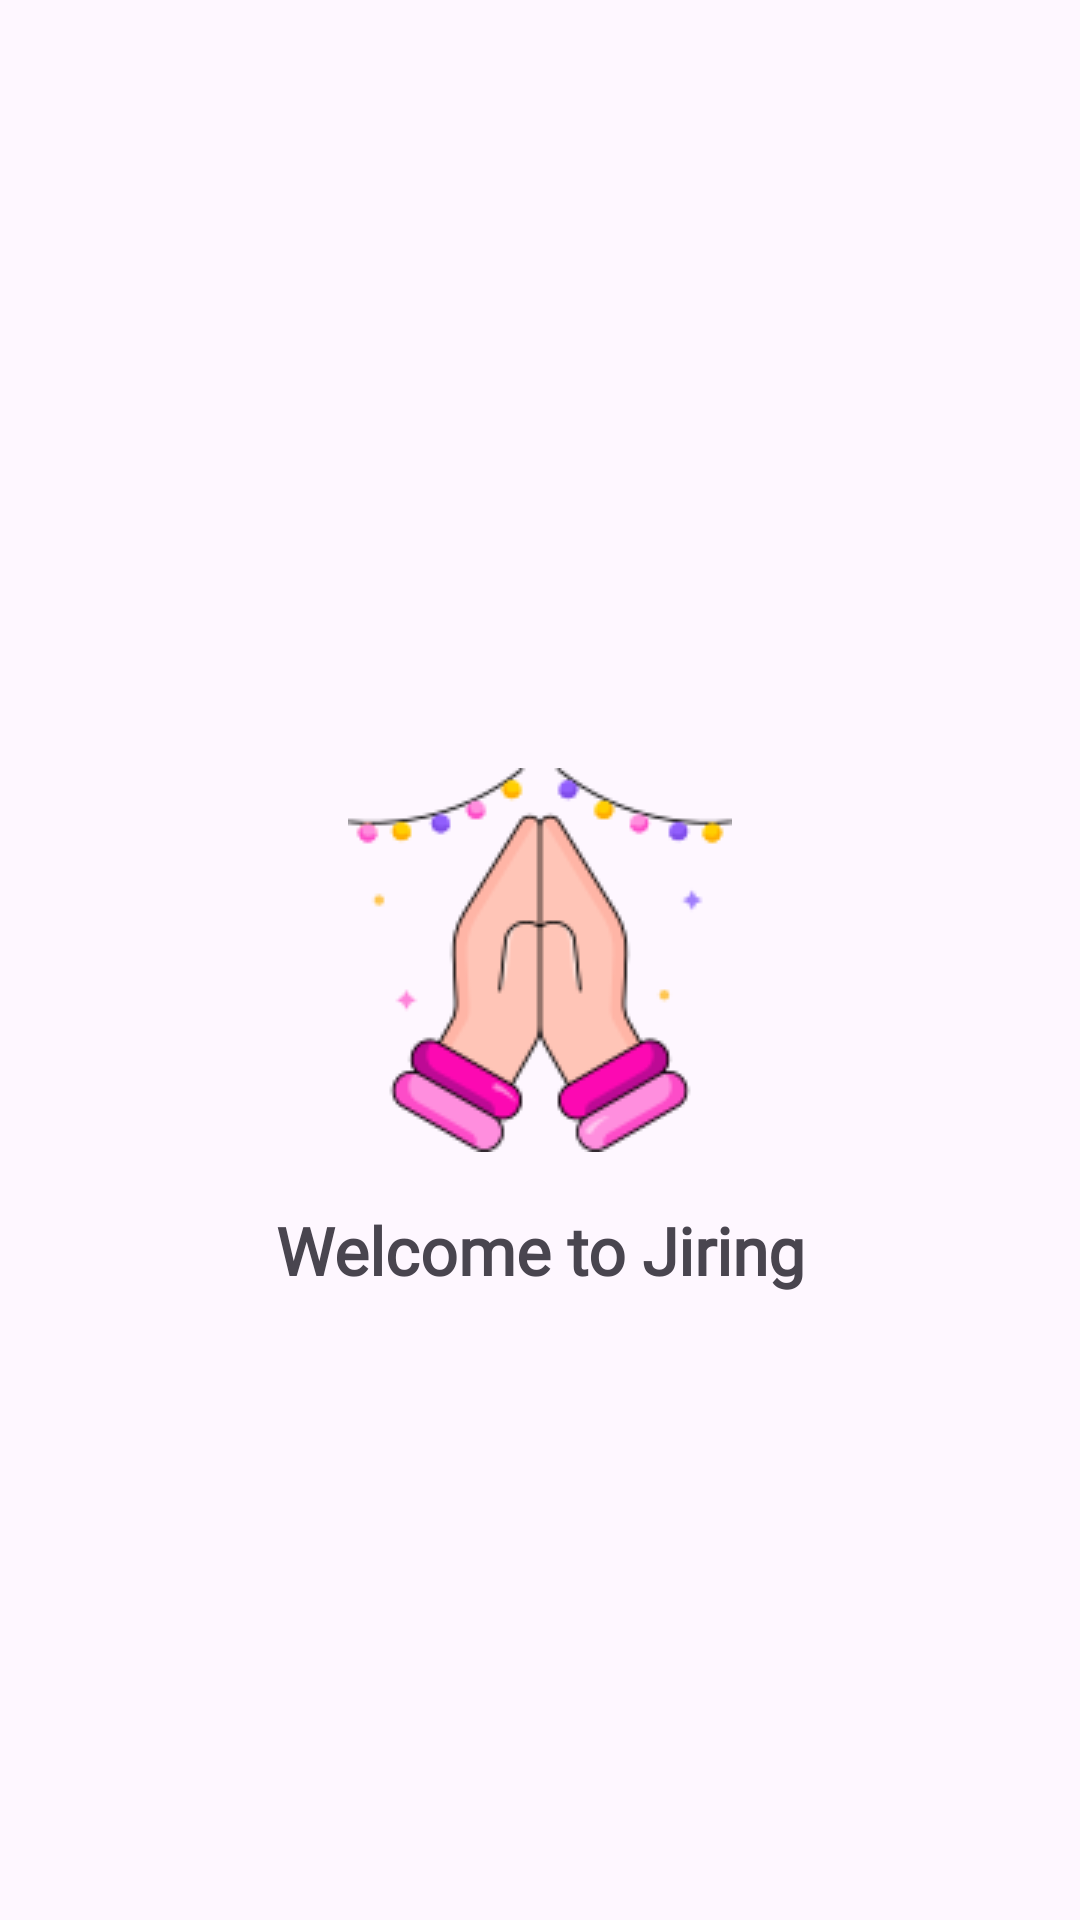

Reconstruct the res/layout file that produces this screen, plus the resources it refers to.
<!-- AndroidManifest.xml: application theme Theme.JiringTest -->
<!-- res/layout/activity_splash.xml -->
<?xml version="1.0" encoding="utf-8"?>
<androidx.constraintlayout.widget.ConstraintLayout xmlns:android="http://schemas.android.com/apk/res/android"
    xmlns:app="http://schemas.android.com/apk/res-auto"
    xmlns:tools="http://schemas.android.com/tools"
    android:layout_width="match_parent"
    android:layout_height="match_parent"
    tools:context=".ui.SplashActivity">

    <ImageView
        android:id="@+id/iv_welcome_picture_in_splash"
        android:layout_width="wrap_content"
        android:layout_height="wrap_content"
        android:src="@drawable/picture_welcome"
        app:layout_constraintTop_toTopOf="parent"
        app:layout_constraintStart_toStartOf="parent"
        app:layout_constraintEnd_toEndOf="parent"
        app:layout_constraintBottom_toBottomOf="parent"/>

    <TextView
        android:layout_width="wrap_content"
        android:layout_height="wrap_content"
        android:text="@string/Jiring_Title"
        android:textStyle="bold"
        android:textSize="22sp"
        android:gravity="center"
        android:fontFamily="@font/iran_sans"
        android:layout_marginTop="18dp"
        app:layout_constraintTop_toBottomOf="@+id/iv_welcome_picture_in_splash"
        app:layout_constraintEnd_toEndOf="parent"
        app:layout_constraintStart_toStartOf="parent" />

</androidx.constraintlayout.widget.ConstraintLayout>
<!-- resources referenced by this layout -->
<resources>
  <!-- drawable picture_welcome: png bitmap (drawable, 9023 bytes) -->
  <string name="Jiring_Title">Welcome to Jiring</string>
  <style name="Theme.JiringTest" parent="Base.Theme.JiringTest" />
  <style name="Base.Theme.JiringTest" parent="Theme.Material3.DayNight.NoActionBar">
          
          
      </style>
</resources>
